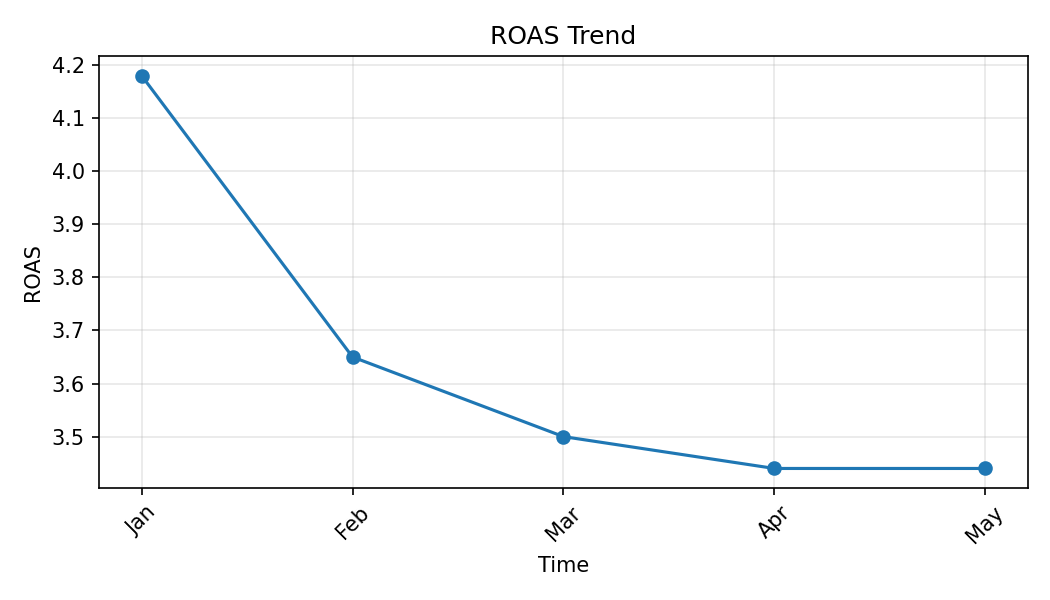

The file beside this chart, header and first rows:
Month, ROAS
Jan, 4.18
Feb, 3.65
Mar, 3.5
Apr, 3.44
May, 3.44
